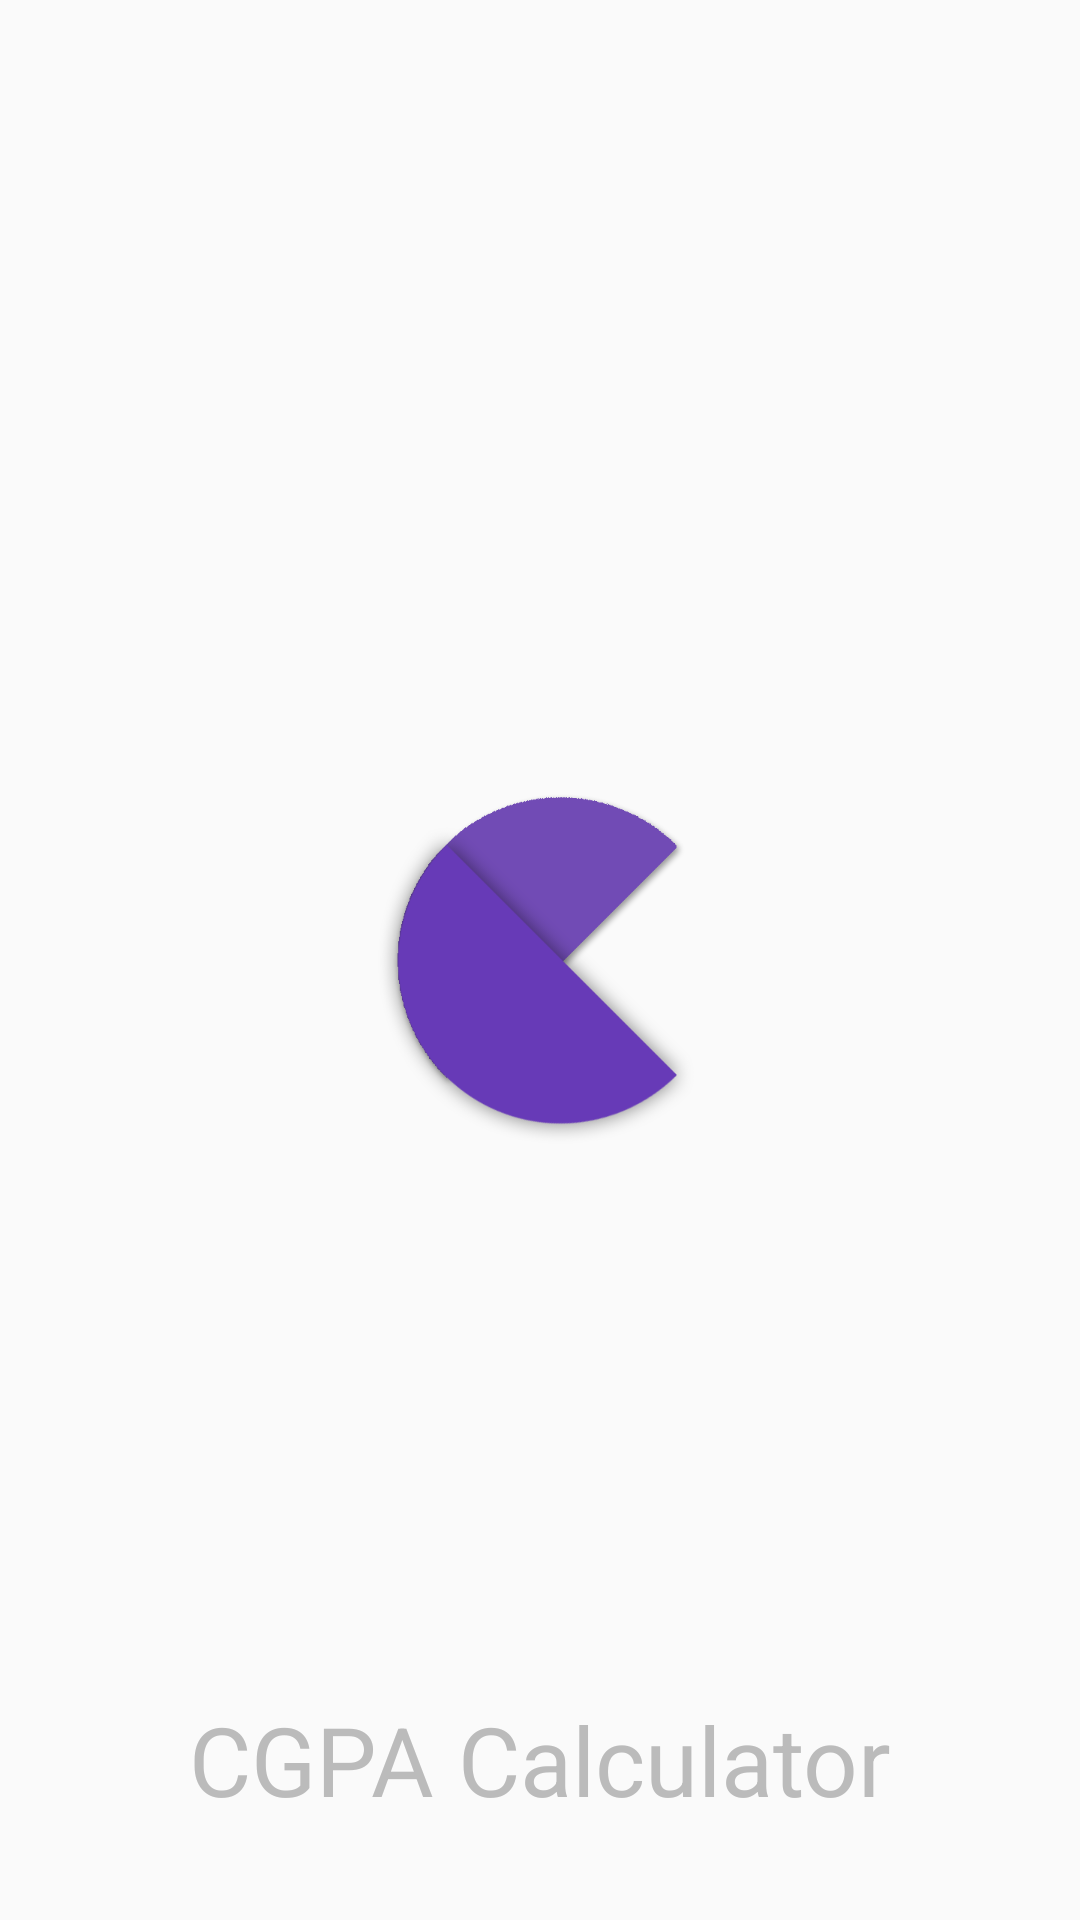

This screen was rendered from an Android layout file. Write that file and the resources it references.
<!-- AndroidManifest.xml: application theme AppTheme -->
<!-- res/layout/screen_splash.xml -->
<?xml version="1.0" encoding="utf-8"?>
<RelativeLayout xmlns:android="http://schemas.android.com/apk/res/android"
    android:layout_width="match_parent"
    android:layout_height="match_parent"
    android:orientation="vertical">


    <TextView
        android:id="@+id/textView6"
        android:layout_width="wrap_content"
        android:layout_height="wrap_content"
        android:layout_alignParentBottom="true"
        android:layout_centerHorizontal="true"
        android:layout_marginBottom="32dp"
        android:text="@string/app_name_display"
        android:textAppearance="?android:attr/textAppearanceLarge"
        android:textColor="#bbb"
        android:textSize="32sp" />

    <ImageView
        android:id="@+id/imageView"
        android:layout_width="128dp"
        android:layout_height="128dp"
        android:layout_centerHorizontal="true"
        android:layout_centerVertical="true"
        android:contentDescription="@string/app_desc"
        android:src="@drawable/ic_logo_splash" />
</RelativeLayout>
<!-- resources referenced by this layout -->
<resources>
  <!-- drawable ic_logo_splash: png bitmap (drawable, 26533 bytes) -->
  <string name="app_desc">Cgpa calculator icon</string>
  <string name="app_name_display">CGPA Calculator</string>
  <style name="AppTheme" parent="AppTheme.Base">
          
          <item name="colorPrimary">@color/primary</item>
          <item name="colorPrimaryDark">@color/primary_dark</item>
          <item name="colorAccent">@color/accent</item>
          <item name="android:textColorPrimary">@color/primary_text</item>
          <item name="android:textColorSecondary">@color/secondary_text</item>
      </style>
  <style name="AppTheme.Base" parent="Theme.AppCompat.Light.NoActionBar" />
  <color name="primary">#673AB7</color>
  <color name="primary_dark">#512DA8</color>
  <color name="accent">#FF5252</color>
  <color name="primary_text">#FFFFFF</color>
  <color name="secondary_text">#F2F2F2</color>
</resources>
